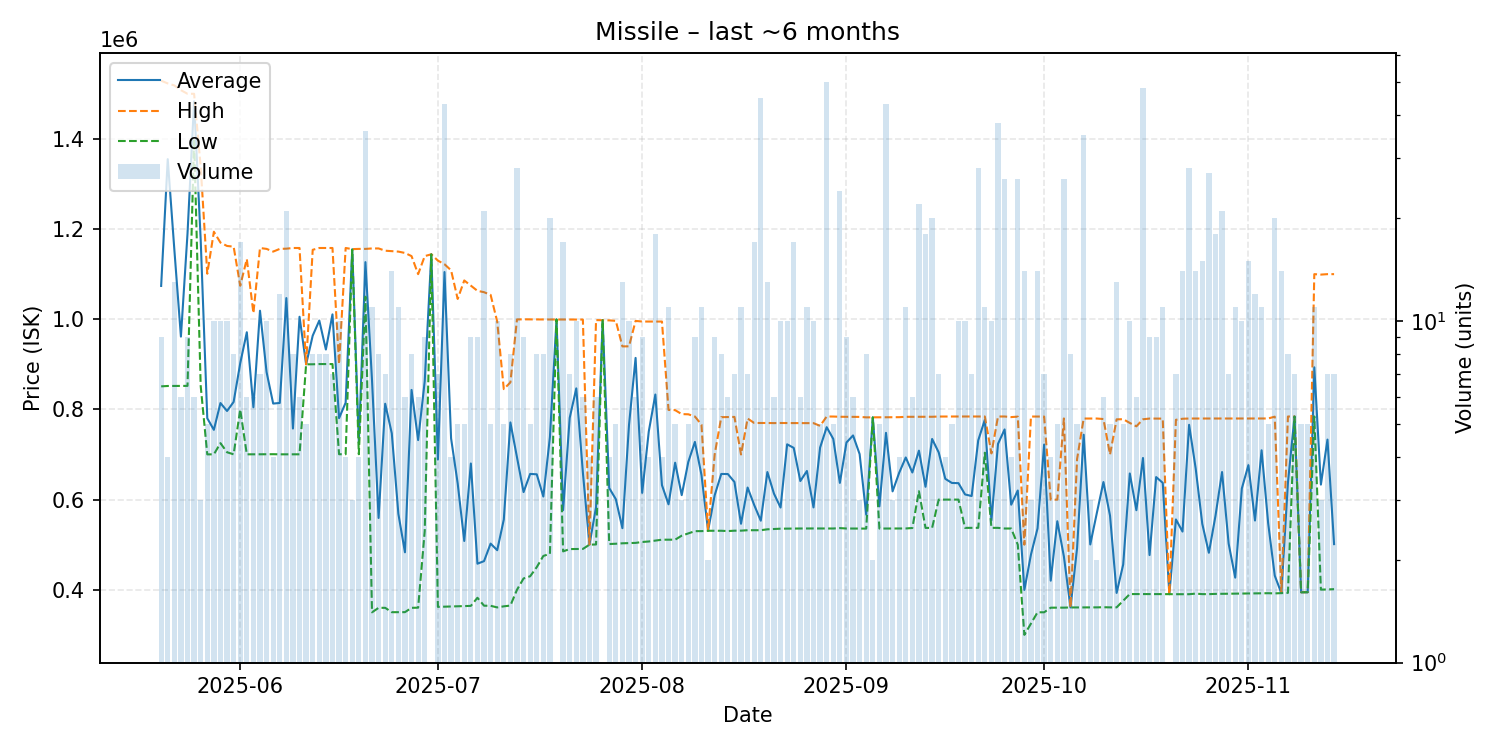

Data behind this chart, as committed beside it:
date, average, highest, lowest, order_count, volume
2025-05-20, 1073878, 1529000, 851150, 9, 9
2025-05-21, 1355000, 1523000, 852000, 4, 4
2025-05-22, 1155008, 1518500, 852100, 12, 13
2025-05-23, 961467, 1508000, 852200, 6, 6
2025-05-24, 1189867, 1500000, 852200, 9, 9
2025-05-25, 1483167, 1500000, 1399000, 5, 6
2025-05-26, 1176367, 1338500, 852100, 3, 3
2025-05-27, 780380, 1101000, 700300, 5, 5
2025-05-28, 754730, 1194000, 700400, 6, 10
2025-05-29, 814160, 1170000, 725200, 7, 10
2025-05-30, 796500, 1162500, 705000, 6, 10
2025-05-31, 816700, 1161000, 700400, 8, 8
2025-06-01, 902335, 1074250, 800000, 13, 17
2025-06-02, 971133, 1133500, 700400, 6, 6
2025-06-03, 804767, 1013500, 700400, 5, 6
2025-06-04, 1018857, 1158000, 700500, 6, 7
2025-06-05, 882700, 1156000, 700700, 7, 10
2025-06-06, 813000, 1150000, 700700, 3, 4
2025-06-07, 814333, 1156000, 700400, 12, 12
2025-06-08, 1046952, 1156500, 700400, 12, 21
2025-06-09, 757600, 1158000, 700400, 8, 8
2025-06-10, 1005483, 1158000, 700450, 6, 6
2025-06-11, 900020, 900100, 900000, 4, 5
2025-06-12, 963562, 1154000, 900100, 6, 8
2025-06-13, 997100, 1158000, 900600, 4, 8
2025-06-14, 932825, 1158000, 900700, 6, 8
2025-06-15, 1010771, 1158000, 900600, 7, 7
2025-06-16, 780600, 900600, 700600, 7, 10
2025-06-17, 814950, 1158000, 700600, 4, 4
2025-06-18, 1155000, 1155500, 1154500, 3, 3
2025-06-19, 726800, 1156000, 700600, 4, 4
2025-06-20, 1126669, 1156000, 1050000, 10, 36
2025-06-21, 864636, 1157000, 350000, 10, 11
2025-06-22, 559250, 1157000, 360000, 6, 8
2025-06-23, 812571, 1152000, 360000, 6, 7
2025-06-24, 747079, 1151000, 350300, 10, 14
2025-06-25, 568400, 1150000, 350300, 8, 11
2025-06-26, 483167, 1147000, 350400, 5, 6
2025-06-27, 843250, 1140000, 360000, 6, 8
2025-06-28, 732017, 1100000, 360300, 6, 6
2025-06-29, 862744, 1140000, 530450, 8, 9
2025-06-30, 1144000, 1144000, 1144000, 1, 1
2025-07-01, 688829, 1130000, 362100, 6, 7
2025-07-02, 1104663, 1122000, 362500, 6, 43
2025-07-03, 735725, 1108500, 362950, 4, 4
2025-07-04, 636060, 1045000, 363400, 5, 5
2025-07-05, 508260, 1086000, 363800, 4, 5
2025-07-06, 680067, 1074500, 364300, 7, 9
2025-07-07, 457878, 1063000, 382300, 7, 9
2025-07-08, 463533, 1060000, 364700, 9, 21
2025-07-09, 502400, 1054000, 364500, 4, 5
2025-07-10, 487760, 994900, 360900, 9, 10
2025-07-11, 555720, 845000, 363300, 3, 5
2025-07-12, 771138, 860000, 365000, 6, 8
2025-07-13, 694507, 999550, 400000, 13, 28
2025-07-14, 616678, 999800, 425100, 7, 9
2025-07-15, 656940, 999650, 430000, 5, 5
2025-07-16, 656100, 999400, 450200, 6, 8
2025-07-17, 606775, 999500, 475050, 6, 8
2025-07-18, 738975, 999500, 479800, 15, 20
... 119 more rows
